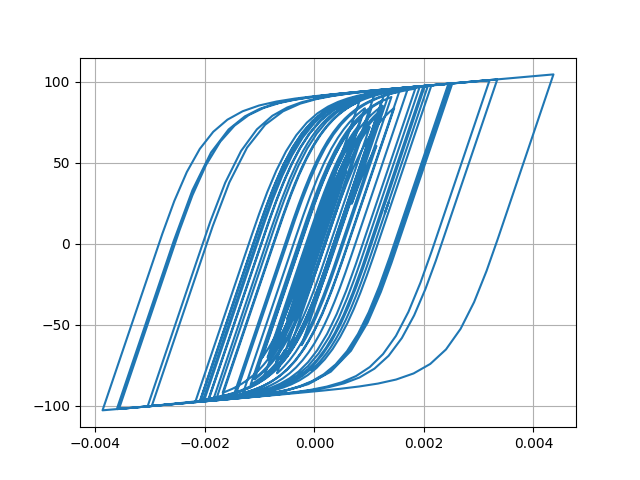

The file beside this chart, header and first rows:
Desplacment, Force
0.0, 0.0
1.761922803590459e-06, 0.1762
6.34915281725152e-06, 0.6349
1.2590045242102358e-05, 1.259
1.966167117373334e-05, 1.966
2.6991547692457646e-05, 2.698
3.418262828719828e-05, 3.417
4.100190621062622e-05, 4.098
4.715570651121274e-05, 4.712
5.241873077142109e-05, 5.237
5.6735071676497614e-05, 5.667
6.013215302134487e-05, 6.005
6.265931384344732e-05, 6.257
6.451995328974578e-05, 6.442
6.626972430000543e-05, 6.616
6.839309481501094e-05, 6.828
7.106905021591154e-05, 7.094
7.420969099939085e-05, 7.406
7.760320856474724e-05, 7.743
8.089986196878964e-05, 8.071
8.337723645499438e-05, 8.317
8.449018619993785e-05, 8.427
8.397803771905032e-05, 8.376
8.178845875992188e-05, 8.157
7.77856319801496e-05, 7.757
7.197784495631677e-05, 7.176
6.49848509477094e-05, 6.477
5.747899844075893e-05, 5.726
5.019597573995971e-05, 4.998
4.3541498064930663e-05, 4.332
3.7309114776398365e-05, 3.709
3.108104511107269e-05, 3.086
2.4610128523842996e-05, 2.439
1.7576601111079806e-05, 1.736
9.327446074437115e-06, 0.9109
-8.497813431213405e-07, -0.1069
-1.3919192631540983e-05, -1.414
-3.0426886301971633e-05, -3.064
-5.022534233099553e-05, -5.04
-7.261413998174544e-05, -7.269
-9.630775186214222e-05, -9.62
-0.0001201, -11.97
-0.0001431, -14.22
-0.0001645, -16.32
-0.000183, -18.1
-0.0001974, -19.49
-0.0002072, -20.42
-0.0002126, -20.94
-0.000216, -21.26
-0.0002194, -21.58
-0.0002244, -22.06
-0.0002314, -22.72
-0.0002399, -23.52
-0.0002489, -24.36
-0.0002582, -25.23
-0.0002676, -26.1
-0.0002766, -26.94
-0.000285, -27.71
-0.0002926, -28.4
-0.0002991, -29
... 2,941 more rows
